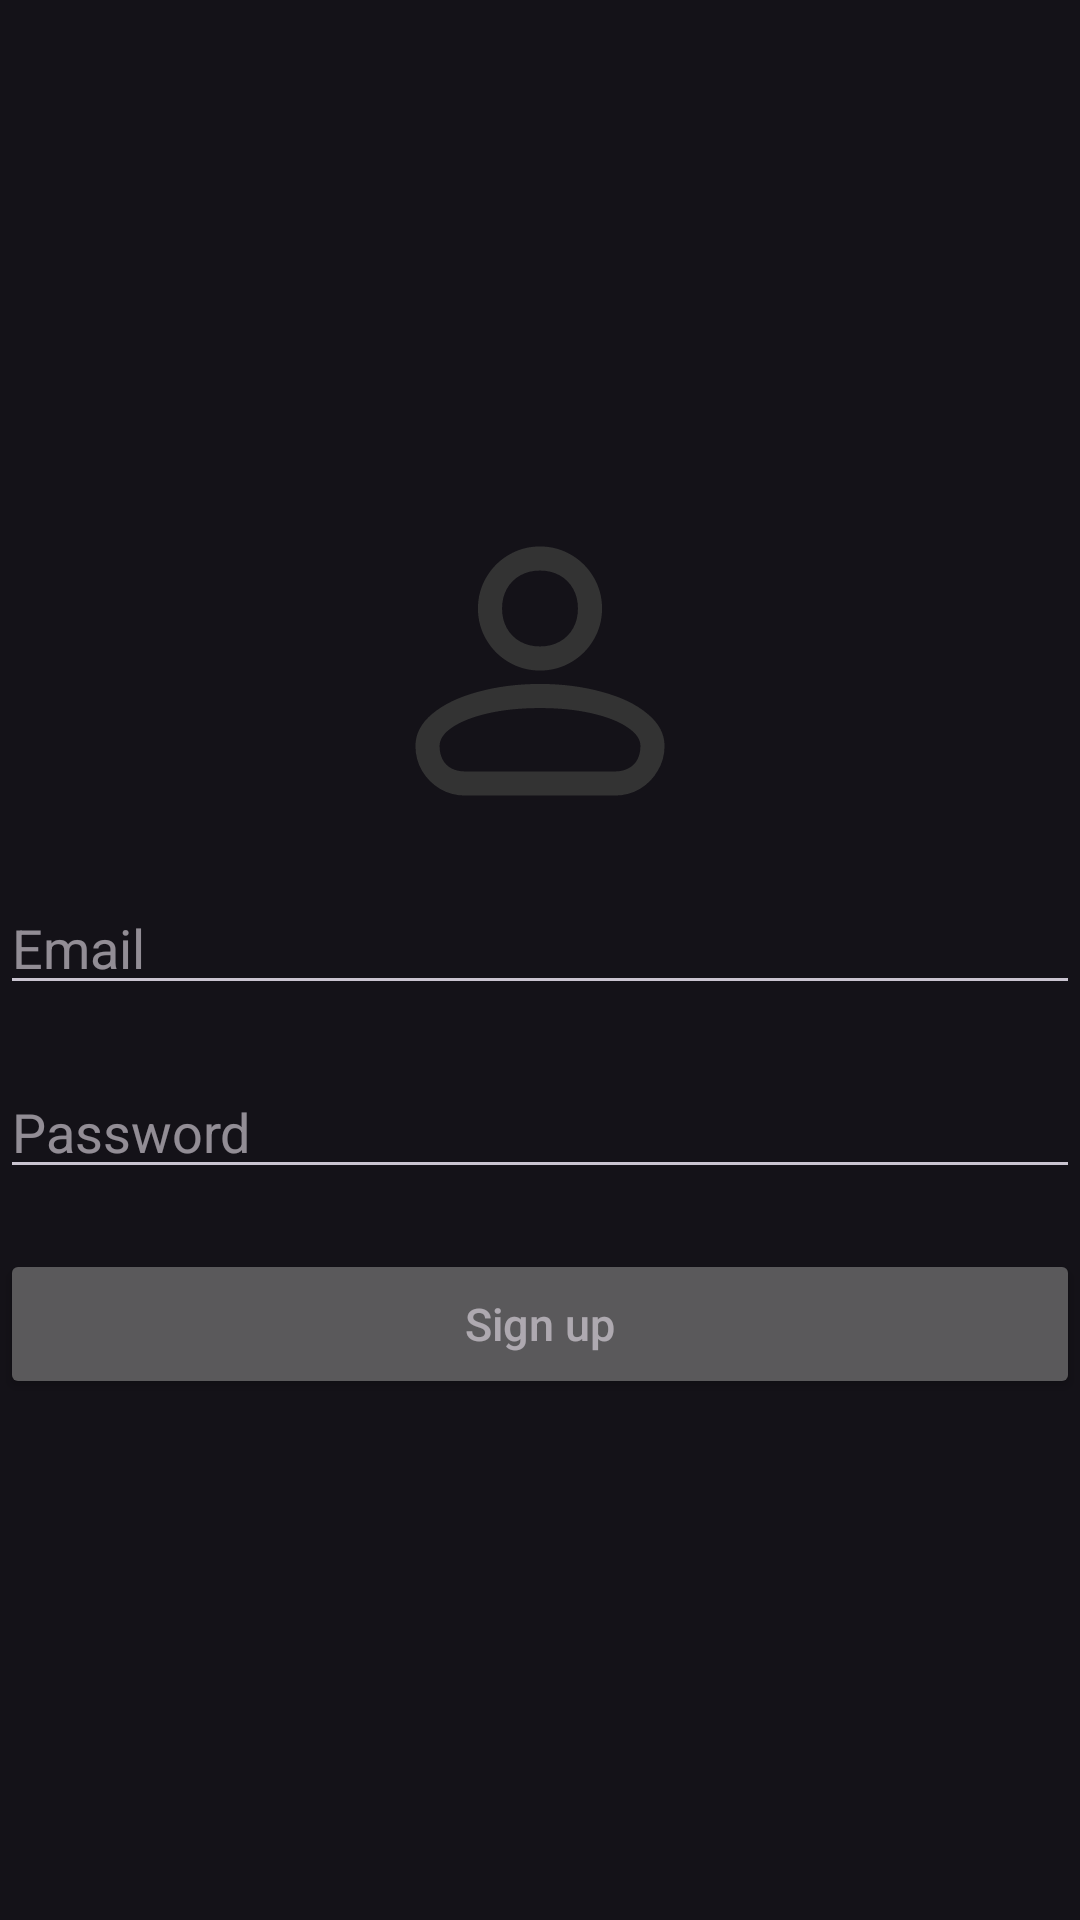

This screen was rendered from an Android layout file. Write that file and the resources it references.
<!-- AndroidManifest.xml: application theme Theme.SoccerManager -->
<!-- res/layout/activity_signup.xml -->
<?xml version="1.0" encoding="utf-8"?>
<LinearLayout xmlns:android="http://schemas.android.com/apk/res/android"
    xmlns:app="http://schemas.android.com/apk/res-auto"
    xmlns:tools="http://schemas.android.com/tools"
    android:layout_width="match_parent"
    android:layout_height="match_parent"
    tools:context=".LoginActivity"
    android:orientation="vertical"
    android:gravity="center"
    android:layout_margin="10dp">
    <ImageView
        android:layout_width="100dp"
        android:layout_height="100dp"
        android:src="@drawable/ic_person" />
    <EditText
        android:id="@+id/edtemail"
        android:layout_width="match_parent"
        android:layout_height="wrap_content"
        android:hint="Email"
        android:layout_marginTop="20dp"
        android:inputType="textEmailAddress"
        android:imeOptions="actionNext"
        />
    <EditText
        android:id="@+id/edtpassword"
        android:layout_width="match_parent"
        android:layout_height="wrap_content"
        android:hint="Password"
        android:layout_marginTop="20dp"
        android:inputType="textPassword"
        android:imeOptions="actionDone" />






    <Button
        android:id="@+id/btnSignup"
        android:layout_marginTop="20dp"
        android:layout_width="match_parent"
        android:layout_height="50dp"
        android:hint="Sign up"
        android:textSize="15dp"/>


</LinearLayout>
<!-- resources referenced by this layout -->
<resources>
  <!-- drawable ic_person: vector/xml drawable (drawable, 2130 chars, omitted) -->
  <style name="Theme.SoccerManager" parent="Theme.Material3.Dark">
          
          <item name="colorPrimary">@color/purple_500</item>
          <item name="colorPrimaryVariant">@color/purple_700</item>
          <item name="colorOnPrimary">@color/white</item>
          
          <item name="colorSecondary">@color/teal_200</item>
          <item name="colorSecondaryVariant">@color/teal_700</item>
          <item name="colorOnSecondary">@color/black</item>
          
          <item name="android:statusBarColor" tools:targetApi="l">?attr/colorPrimaryVariant</item>
          
      </style>
  <!-- not gathered from this repository: default colours our renderer supplied (Android Studio template values) -->
  <color name="purple_500">#FF6200EE</color>
  <color name="purple_700">#FF3700B3</color>
  <color name="teal_200">#FF03DAC5</color>
  <color name="teal_700">#FF018786</color>
  <color name="black">#FF000000</color>
  <color name="white">#FFFFFFFF</color>
</resources>
